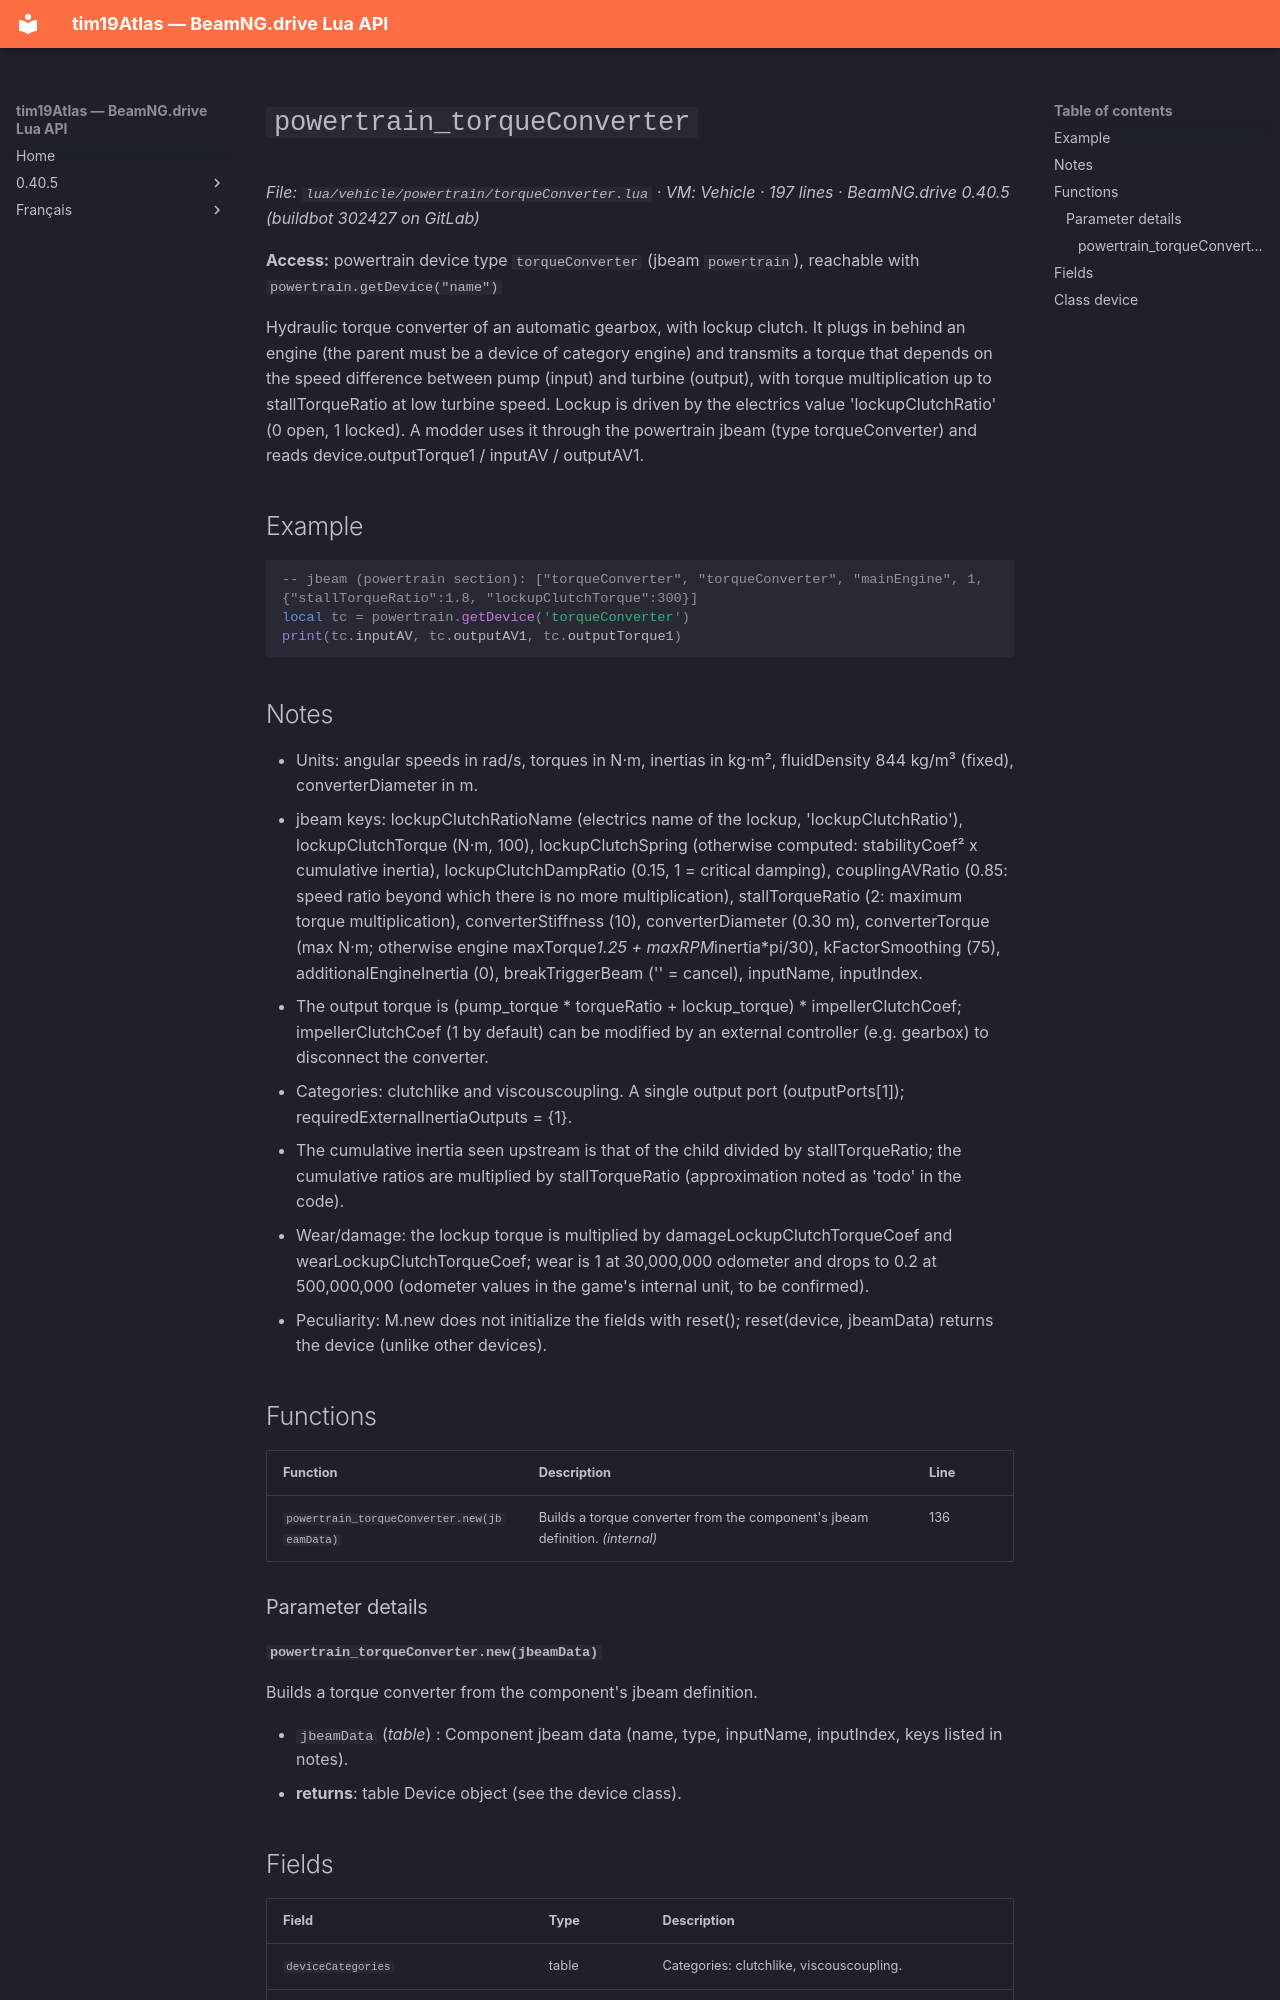

repository: Tim0219800/beamng-lua-atlas · page: 0.40.5/vehicle/powertrain/torqueConverter.html · generator: mkdocs

# `powertrain_torqueConverter`

*File: `lua/vehicle/powertrain/torqueConverter.lua` · VM: Vehicle · 197 lines · BeamNG.drive 0.40.5 (buildbot 302427 on GitLab)*

**Access:** powertrain device type `torqueConverter` (jbeam `powertrain`), reachable with `powertrain.getDevice("name")`

Hydraulic torque converter of an automatic gearbox, with lockup clutch. It plugs in behind an engine (the parent must be a device of category engine) and transmits a torque that depends on the speed difference between pump (input) and turbine (output), with torque multiplication up to stallTorqueRatio at low turbine speed. Lockup is driven by the electrics value 'lockupClutchRatio' (0 open, 1 locked). A modder uses it through the powertrain jbeam (type torqueConverter) and reads device.outputTorque1 / inputAV / outputAV1.

## Example

```lua
-- jbeam (powertrain section): ["torqueConverter", "torqueConverter", "mainEngine", 1, {"stallTorqueRatio":1.8, "lockupClutchTorque":300}]
local tc = powertrain.getDevice('torqueConverter')
print(tc.inputAV, tc.outputAV1, tc.outputTorque1)
```

## Notes

- Units: angular speeds in rad/s, torques in N·m, inertias in kg·m², fluidDensity 844 kg/m³ (fixed), converterDiameter in m.
- jbeam keys: lockupClutchRatioName (electrics name of the lockup, 'lockupClutchRatio'), lockupClutchTorque (N·m, 100), lockupClutchSpring (otherwise computed: stabilityCoef² x cumulative inertia), lockupClutchDampRatio (0.15, 1 = critical damping), couplingAVRatio (0.85: speed ratio beyond which there is no more multiplication), stallTorqueRatio (2: maximum torque multiplication), converterStiffness (10), converterDiameter (0.30 m), converterTorque (max N·m; otherwise engine maxTorque*1.25 + maxRPM*inertia*pi/30), kFactorSmoothing (75), additionalEngineInertia (0), breakTriggerBeam ('' = cancel), inputName, inputIndex.
- The output torque is (pump_torque * torqueRatio + lockup_torque) * impellerClutchCoef; impellerClutchCoef (1 by default) can be modified by an external controller (e.g. gearbox) to disconnect the converter.
- Categories: clutchlike and viscouscoupling. A single output port (outputPorts[1]); requiredExternalInertiaOutputs = {1}.
- The cumulative inertia seen upstream is that of the child divided by stallTorqueRatio; the cumulative ratios are multiplied by stallTorqueRatio (approximation noted as 'todo' in the code).
- Wear/damage: the lockup torque is multiplied by damageLockupClutchTorqueCoef and wearLockupClutchTorqueCoef; wear is 1 at 30,000,000 odometer and drops to 0.2 at 500,000,000 (odometer values in the game's internal unit, to be confirmed).
- Peculiarity: M.new does not initialize the fields with reset(); reset(device, jbeamData) returns the device (unlike other devices).

## Functions

| Function | Description | Line |
|---|---|---|
| `powertrain_torqueConverter.new(jbeamData)` | Builds a torque converter from the component's jbeam definition. *(internal)* | 136 |

### Parameter details

#### `powertrain_torqueConverter.new(jbeamData)`

Builds a torque converter from the component's jbeam definition.

- `jbeamData` (*table*) : Component jbeam data (name, type, inputName, inputIndex, keys listed in notes).
- **returns**: table Device object (see the device class).
